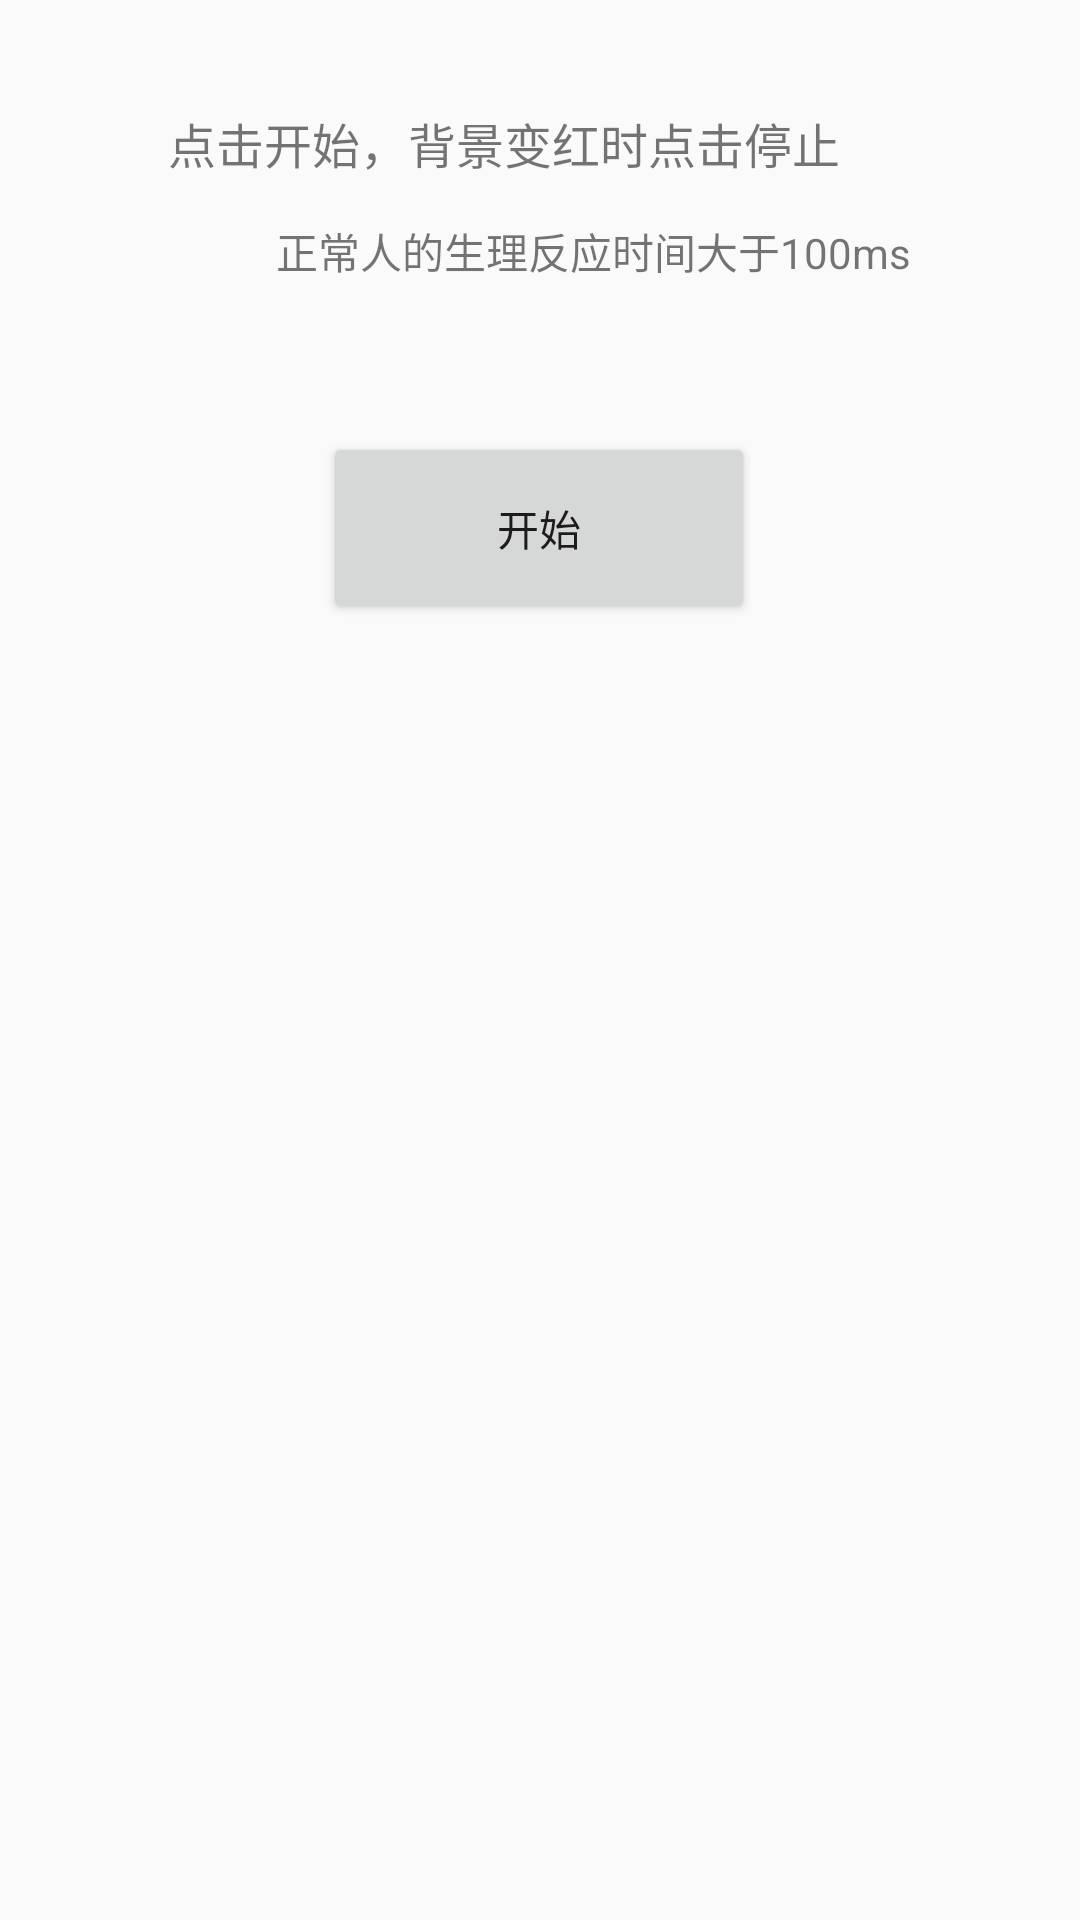

The Android layout XML behind this screen, and the referenced resources:
<!-- AndroidManifest.xml: application theme AppTheme -->
<!-- res/layout/activity_nerve_time.xml -->
<?xml version="1.0" encoding="utf-8"?>
<LinearLayout xmlns:android="http://schemas.android.com/apk/res/android"
    android:id="@+id/ly"
    android:layout_width="match_parent"
    android:layout_height="match_parent"
    android:layout_gravity="center"
    android:orientation="vertical">

    <LinearLayout
        android:layout_width="wrap_content"
        android:layout_height="wrap_content"
        android:layout_gravity="center"
        android:orientation="vertical">

        <TextView
            android:layout_width="wrap_content"
            android:layout_height="wrap_content"
            android:layout_marginTop="36dp"
            android:text="点击开始，背景变红时点击停止"
            android:textSize="16sp" />

        <TextView
            android:layout_width="wrap_content"
            android:layout_height="wrap_content"
            android:layout_marginVertical="14dp"
            android:layout_marginLeft="36dp"
            android:text="正常人的生理反应时间大于100ms"
            android:textSize="14sp" />

        <Button
            android:id="@+id/BtnStart"
            android:layout_width="144dp"
            android:layout_height="64dp"
            android:layout_gravity="center"
            android:layout_marginTop="36dp"
            android:text="@string/start" />


    </LinearLayout>
    
</LinearLayout>
<!-- resources referenced by this layout -->
<resources>
  <string name="start">开始</string>
  <style name="AppTheme" parent="Theme.AppCompat.Light.DarkActionBar">
          
          <item name="colorPrimary">@color/colorPrimary</item>
          <item name="colorPrimaryDark">@color/colorPrimaryDark</item>
          <item name="colorAccent">@color/colorAccent</item>
          <item name="windowNoTitle">true</item>
          <item name="android:windowFullscreen">true</item>
      </style>
  <color name="colorPrimary">#008577</color>
  <color name="colorPrimaryDark">#00574B</color>
  <color name="colorAccent">#D81B60</color>
</resources>
